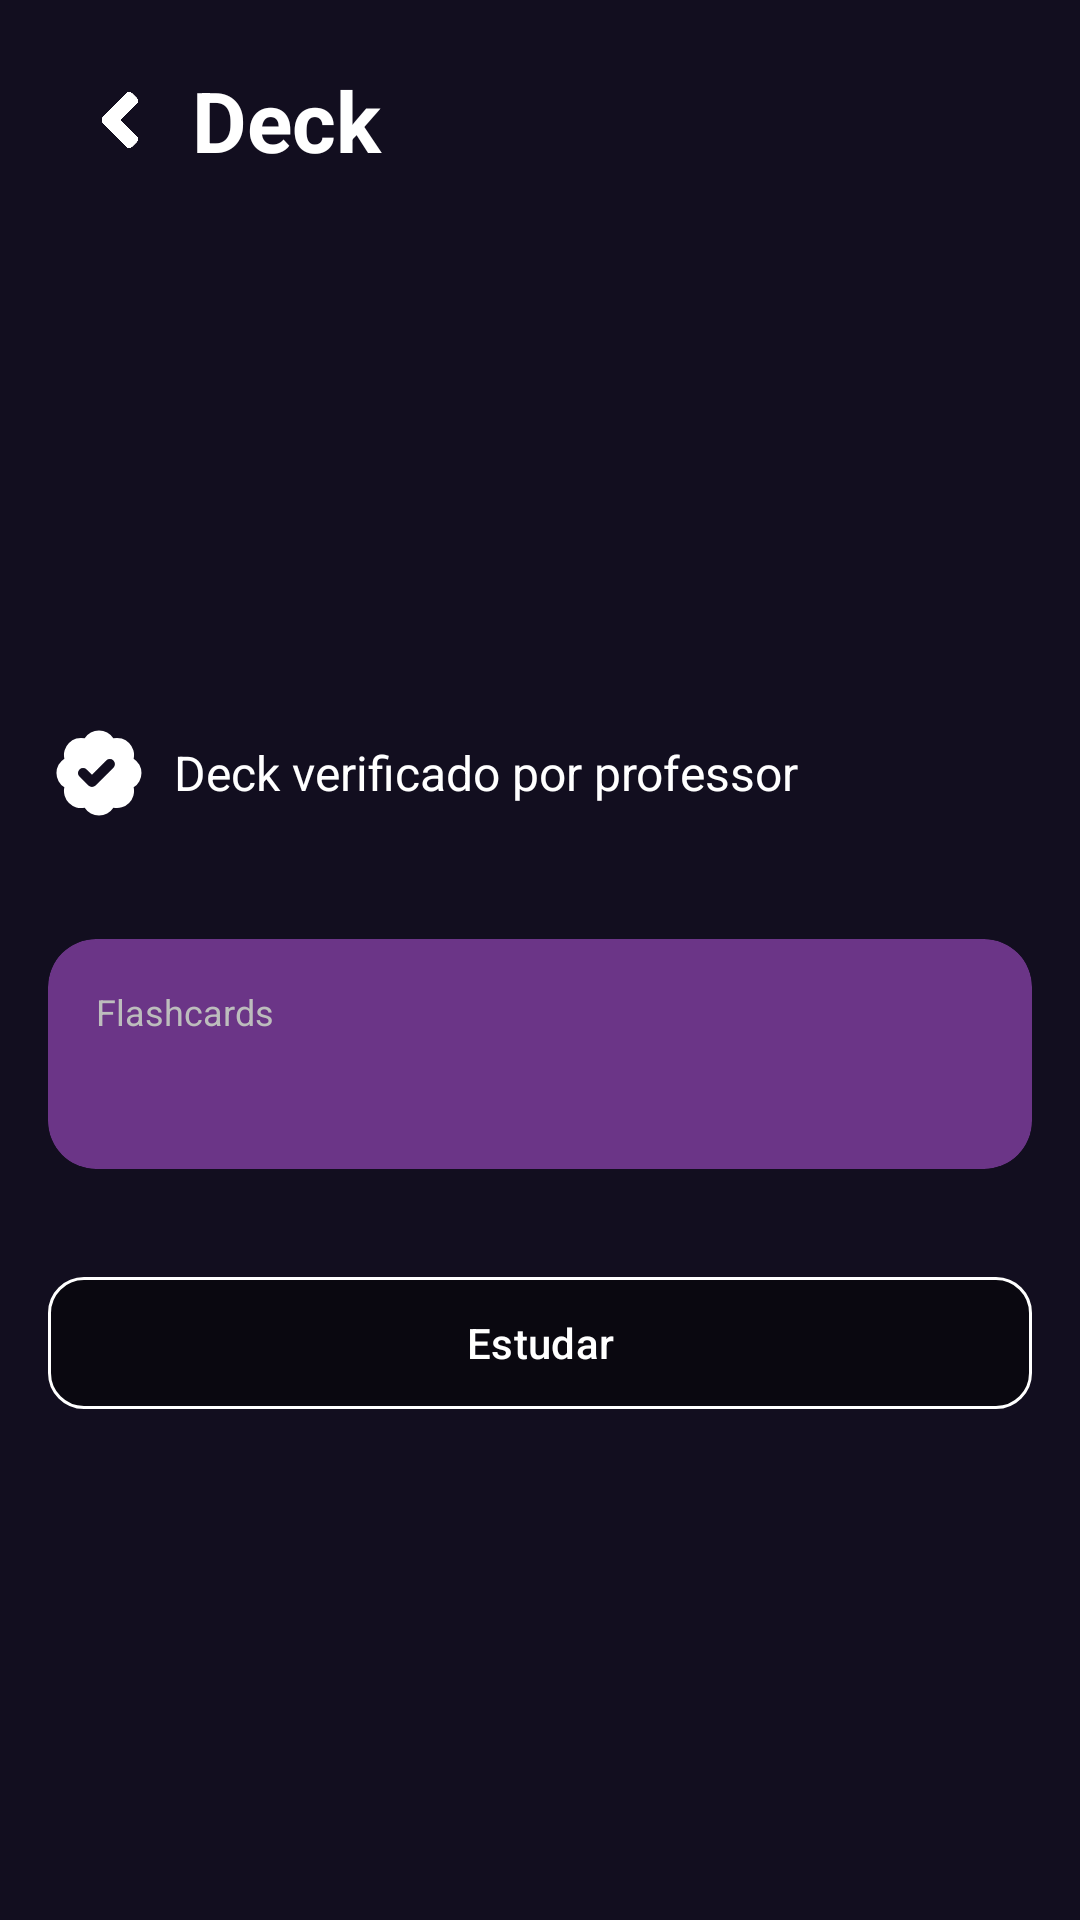

This screen was rendered from an Android layout file. Write that file and the resources it references.
<!-- AndroidManifest.xml: application theme Theme.ClassCardsAplicação -->
<!-- res/layout/fragment_deck_selecionado.xml -->
<?xml version="1.0" encoding="utf-8"?>
<androidx.constraintlayout.widget.ConstraintLayout
    xmlns:android="http://schemas.android.com/apk/res/android"
    xmlns:app="http://schemas.android.com/apk/res-auto"
    xmlns:tools="http://schemas.android.com/tools"
    android:layout_width="match_parent"
    android:layout_height="match_parent"
    android:background="@color/background"
    tools:context=".ui.deck.details.DeckSelecionadoFragment">

    <androidx.core.widget.NestedScrollView
        android:layout_width="0dp"
        android:layout_height="0dp"
        android:fillViewport="true"
        app:layout_constraintTop_toTopOf="parent"
        app:layout_constraintStart_toStartOf="parent"
        app:layout_constraintEnd_toEndOf="parent"
        app:layout_constraintBottom_toBottomOf="parent">

        <LinearLayout
            android:layout_width="match_parent"
            android:layout_height="wrap_content"
            android:orientation="vertical"
            android:paddingStart="@dimen/header_inset"
            android:paddingTop="@dimen/header_inset"
            android:paddingEnd="@dimen/header_inset"
            android:paddingBottom="@dimen/spacing_xl">

            

            <LinearLayout style="@style/Widget.ClassCards.HeaderRow">

                <androidx.appcompat.widget.AppCompatImageButton
                    android:id="@+id/btnVoltar"
                    style="@style/Widget.ClassCards.BackButton" />

                <TextView
                    style="@style/Widget.ClassCards.HeaderTitle"
                    android:layout_width="0dp"
                    android:layout_height="wrap_content"
                    android:layout_weight="1"
                    android:text="Deck" />

                <androidx.appcompat.widget.AppCompatImageButton
                    android:id="@+id/btnVerificarDeck"
                    android:layout_width="48dp" android:layout_height="48dp"
                    android:background="?attr/selectableItemBackgroundBorderless"
                    android:contentDescription="@string/deck_verificar"
                    android:padding="12dp" android:visibility="gone"
                    app:srcCompat="@drawable/ic_deck_verificado" />

                
                <androidx.appcompat.widget.AppCompatImageButton
                    android:id="@+id/btnEditarDeck"
                    android:layout_width="@dimen/header_action_size"
                    android:layout_height="@dimen/header_action_size"
                    android:background="?attr/selectableItemBackgroundBorderless"
                    android:contentDescription="@string/deck_editar"
                    android:padding="@dimen/spacing_smd"
                    android:scaleType="fitCenter"
                    android:visibility="gone"
                    app:srcCompat="@drawable/ic_edit_deck"
                    app:tint="@color/text_primary" />

                <androidx.appcompat.widget.AppCompatImageButton
                    android:id="@+id/btnExcluirDeck"
                    android:layout_width="@dimen/header_action_size"
                    android:layout_height="@dimen/header_action_size"
                    android:background="?attr/selectableItemBackgroundBorderless"
                    android:contentDescription="@string/deck_excluir"
                    android:padding="@dimen/spacing_smd"
                    android:scaleType="fitCenter"
                    android:visibility="gone"
                    app:srcCompat="@drawable/ic_delete_deck"
                    app:tint="@color/text_primary" />

            </LinearLayout>


            

            <TextView
                android:id="@+id/txtNomeDeck"
                android:layout_width="match_parent"
                android:layout_height="wrap_content"
                android:layout_marginTop="@dimen/spacing_xl"
                android:fontFamily="sans-serif-medium"
                android:textColor="@color/text_primary"
                android:textSize="@dimen/text_title"
                tools:text="Biologia Celular" />


            

            <TextView
                android:id="@+id/txtCriadorDeck"
                android:layout_width="match_parent"
                android:layout_height="wrap_content"
                android:layout_marginTop="@dimen/spacing_sm"
                android:textColor="@color/text_secondary"
                android:textSize="@dimen/text_body"
                tools:text="Criado por Ana Silva" />

            <TextView
                android:id="@+id/txtMateriaDeck"
                android:layout_width="match_parent"
                android:layout_height="wrap_content"
                android:layout_marginTop="@dimen/spacing_sm"
                android:textColor="@color/text_secondary"
                android:textSize="@dimen/text_body"
                tools:text="Biologia" />


            
            <LinearLayout
                android:id="@+id/containerDeckVerificado"
                android:layout_width="match_parent"
                android:layout_height="wrap_content"
                android:layout_marginTop="12dp"
                android:gravity="center_vertical"
                android:orientation="horizontal">

                <androidx.appcompat.widget.AppCompatImageView
                    android:id="@+id/imgDeckVerificado"
                    android:layout_width="34dp"
                    android:layout_height="47dp"
                    android:importantForAccessibility="no"
                    app:srcCompat="@drawable/ic_deck_verificado" />

                <androidx.appcompat.widget.AppCompatTextView
                    android:id="@+id/txtDeckVerificado"
                    android:layout_width="0dp"
                    android:layout_height="wrap_content"
                    android:layout_marginStart="8dp"
                    android:layout_weight="1"
                    android:text="@string/deck_verificado"
                    android:textColor="#FFFFFFFF"
                    android:textSize="16sp" />

            </LinearLayout>

            <TextView
                android:id="@+id/txtAssuntoDeck"
                android:layout_width="match_parent" android:layout_height="wrap_content"
                android:layout_marginTop="8dp" android:textSize="16sp"
                android:textColor="@color/text_secondary" android:visibility="gone" />

            

            <com.google.android.material.card.MaterialCardView
                android:layout_width="match_parent"
                android:layout_height="wrap_content"
                android:layout_marginTop="@dimen/spacing_xl"
                app:cardBackgroundColor="@color/card_background"
                app:cardCornerRadius="@dimen/radius_card"
                app:cardElevation="0dp"
                app:strokeWidth="0dp">

                <LinearLayout
                    android:layout_width="match_parent"
                    android:layout_height="wrap_content"
                    android:orientation="vertical"
                    android:padding="@dimen/spacing_md">

                    <TextView
                        android:layout_width="wrap_content"
                        android:layout_height="wrap_content"
                        android:text="Flashcards"
                        android:textColor="@color/text_secondary"
                        android:textSize="@dimen/text_small" />

                    <TextView
                        android:id="@+id/txtQuantidadeCards"
                        android:layout_width="wrap_content"
                        android:layout_height="wrap_content"
                        android:layout_marginTop="@dimen/spacing_xs"
                        android:fontFamily="sans-serif-medium"
                        android:textColor="@color/text_primary"
                        android:textSize="@dimen/text_emphasis"
                        tools:text="24 cards" />

                </LinearLayout>

            </com.google.android.material.card.MaterialCardView>

            <com.google.android.material.button.MaterialButton
                android:id="@+id/btnEstudar"
                android:layout_width="match_parent"
                android:layout_height="@dimen/button_height"
                android:layout_marginTop="@dimen/spacing_xl"
                android:text="Estudar"
                android:textColor="@color/button_text"
                app:backgroundTint="@color/button_primary"
                app:cornerRadius="@dimen/button_radius"
                app:strokeColor="@color/button_border"
                app:strokeWidth="1dp" />

            <TextView
                android:id="@+id/txtAvisoExclusaoDeck"
                android:layout_width="match_parent"
                android:layout_height="wrap_content"
                android:layout_marginTop="@dimen/spacing_md"
                android:text="@string/deck_exclusao_pendente"
                android:textColor="@color/text_secondary"
                android:visibility="gone" />

            <LinearLayout
                android:id="@+id/containerExclusaoDeck"
                android:layout_width="match_parent"
                android:layout_height="wrap_content"
                android:layout_marginTop="@dimen/spacing_lg"
                android:gravity="center"
                android:orientation="vertical"
                android:visibility="gone">

                <ProgressBar
                    android:layout_width="40dp"
                    android:layout_height="40dp"
                    android:indeterminateTint="@color/ranking_accent" />

                <TextView
                    android:layout_width="wrap_content"
                    android:layout_height="wrap_content"
                    android:layout_marginTop="@dimen/spacing_md"
                    android:accessibilityLiveRegion="polite"
                    android:text="@string/deck_excluindo"
                    android:textColor="@color/text_primary" />
            </LinearLayout>

        </LinearLayout>

    </androidx.core.widget.NestedScrollView>

</androidx.constraintlayout.widget.ConstraintLayout>
<!-- resources referenced by this layout -->
<resources>
  <color name="background">#120E1F</color>
  <color name="button_border">#FFFFFF</color>
  <color name="button_primary">#0A0810</color>
  <color name="button_text">#FFFFFF</color>
  <color name="card_background">#6B3587</color>
  <color name="ranking_accent">#E3B9F4</color>
  <color name="text_primary">#FFFFFF</color>
  <color name="text_secondary">#BDBDBD</color>
  <dimen name="button_height">52dp</dimen>
  <dimen name="button_radius">12dp</dimen>
  <dimen name="header_action_size">48dp</dimen>
  <dimen name="header_inset">16dp</dimen>
  <dimen name="radius_card">16dp</dimen>
  <dimen name="spacing_lg">24dp</dimen>
  <dimen name="spacing_md">16dp</dimen>
  <dimen name="spacing_sm">8dp</dimen>
  <dimen name="spacing_smd">12dp</dimen>
  <dimen name="spacing_xl">32dp</dimen>
  <dimen name="spacing_xs">4dp</dimen>
  <dimen name="text_body">16sp</dimen>
  <dimen name="text_emphasis">18sp</dimen>
  <dimen name="text_small">12sp</dimen>
  <dimen name="text_title">50sp</dimen>
  <string name="deck_editar">Editar Deck</string>
  <string name="deck_excluindo">Excluindo deck...</string>
  <string name="deck_excluir">Excluir Deck</string>
  <string name="deck_exclusao_pendente">Este deck está sendo excluído. O dono pode tentar novamente se a exclusão não terminar.</string>
  <string name="deck_verificado">Deck verificado por professor</string>
  <string name="deck_verificar">Verificar deck como professor</string>
  <style name="Widget.ClassCards.BackButton" parent="Widget.AppCompat.ImageButton">
          <item name="android:layout_width">@dimen/header_action_size</item>
          <item name="android:layout_height">@dimen/header_action_size</item>
          <item name="android:background">?attr/selectableItemBackgroundBorderless</item>
          <item name="android:padding">@dimen/spacing_smd</item>
          <item name="android:scaleType">centerCrop</item>
          <item name="android:src">@drawable/back_button</item>
          <item name="tint">@color/text_primary</item>
          <item name="android:contentDescription">@string/voltar</item>
      </style>
  <style name="Widget.ClassCards.HeaderRow" parent="">
          <item name="android:layout_width">match_parent</item>
          <item name="android:layout_height">wrap_content</item>
          <item name="android:minHeight">@dimen/header_action_size</item>
          <item name="android:orientation">horizontal</item>
          <item name="android:gravity">center_vertical</item>
      </style>
  <style name="Widget.ClassCards.HeaderTitle" parent="Widget.AppCompat.TextView">
          <item name="android:fontFamily">sans-serif</item>
          <item name="android:textSize">@dimen/header_title_size</item>
          <item name="android:textStyle">bold</item>
          <item name="android:textColor">@color/text_primary</item>
          <item name="android:gravity">center_vertical</item>
          <item name="android:layout_marginStart">0dp</item>
          <item name="android:maxLines">1</item>
          <item name="android:ellipsize">end</item>
      </style>
  <style name="Theme.ClassCardsAplicação" parent="Base.Theme.ClassCardsAplicação" />
  <string name="voltar">Voltar</string>
  <dimen name="header_title_size">28sp</dimen>
  <style name="Base.Theme.ClassCardsAplicação" parent="Theme.Material3.DayNight.NoActionBar">
          
          
      </style>
</resources>
